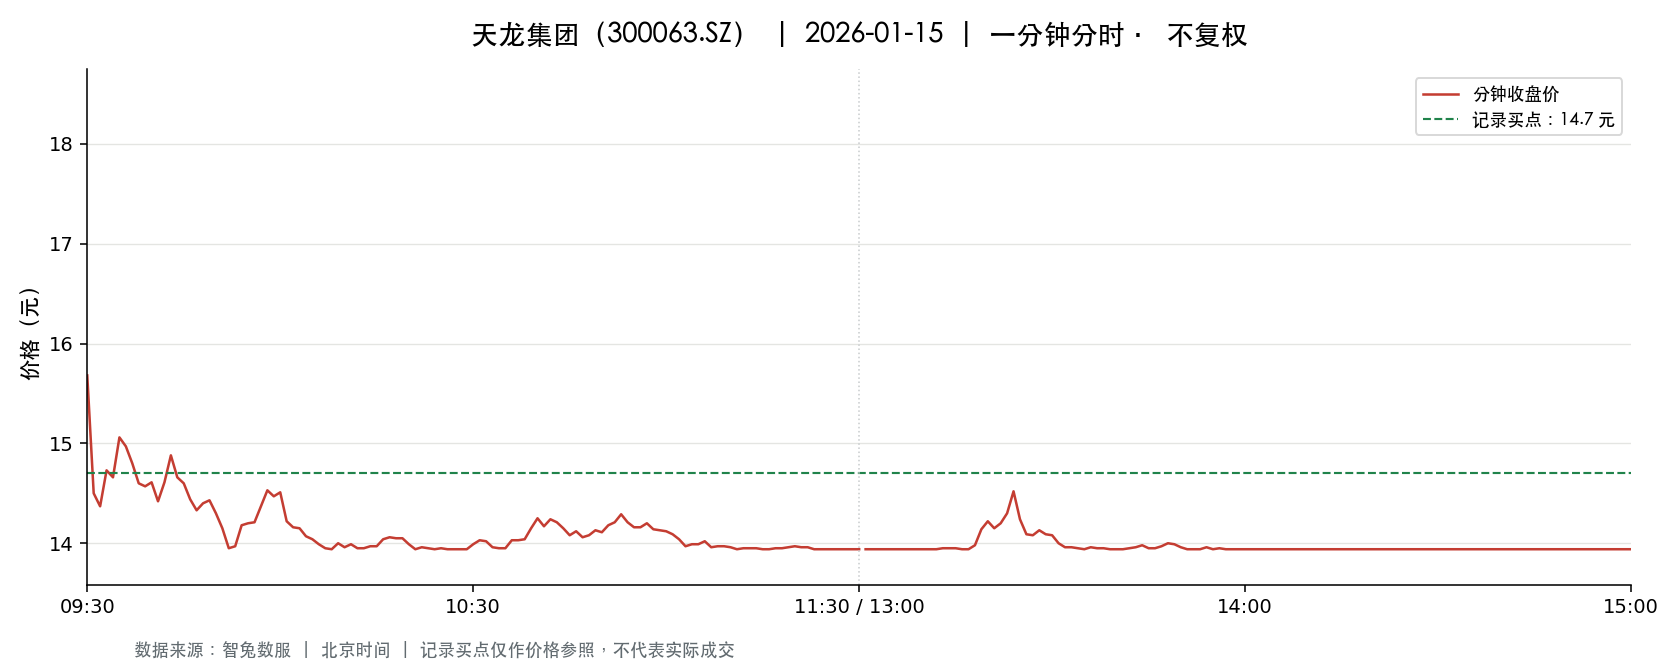

Values plotted in this chart, from the file beside it:
t, o, h, l, c, v, a, pc, sf
2026-01-15 09:30:00, 15.68, 15.68, 15.68, 15.68, 40881, 64101408, 17.43, 0.0
2026-01-15 09:31:00, 15.6, 15.6, 14.49, 14.5, 95064, 143662296, 15.68, 0.0
2026-01-15 09:32:00, 14.46, 14.6, 14.2, 14.37, 110229, 159130683, 14.5, 0.0
2026-01-15 09:33:00, 14.31, 14.73, 14.31, 14.73, 64310, 93315158, 14.37, 0.0
2026-01-15 09:34:00, 14.7, 14.73, 14.55, 14.66, 66888, 98002942, 14.73, 0.0
2026-01-15 09:35:00, 14.63, 15.06, 14.63, 15.06, 30526, 45342434, 14.66, 0.0
2026-01-15 09:36:00, 15.08, 15.12, 14.97, 14.97, 48955, 73808287, 15.06, 0.0
2026-01-15 09:37:00, 14.9, 14.9, 14.8, 14.8, 32924, 48829270, 14.97, 0.0
2026-01-15 09:38:00, 14.77, 14.77, 14.6, 14.6, 28509, 41758522, 14.8, 0.0
2026-01-15 09:39:00, 14.6, 14.6, 14.5, 14.57, 27432, 39858878, 14.6, 0.0
2026-01-15 09:40:00, 14.58, 14.61, 14.54, 14.61, 29609, 43117516, 14.57, 0.0
2026-01-15 09:41:00, 14.62, 14.62, 14.41, 14.42, 38055, 55119738, 14.61, 0.0
2026-01-15 09:42:00, 14.44, 14.61, 14.42, 14.61, 23222, 33687432, 14.42, 0.0
2026-01-15 09:43:00, 14.65, 14.88, 14.65, 14.88, 21986, 32411045, 14.61, 0.0
2026-01-15 09:44:00, 14.86, 14.86, 14.64, 14.66, 27891, 41223064, 14.88, 0.0
2026-01-15 09:45:00, 14.64, 14.69, 14.59, 14.6, 19922, 29158971, 14.66, 0.0
2026-01-15 09:46:00, 14.6, 14.61, 14.44, 14.44, 19520, 28360610, 14.6, 0.0
2026-01-15 09:47:00, 14.43, 14.43, 14.32, 14.33, 25850, 37175162, 14.44, 0.0
2026-01-15 09:48:00, 14.32, 14.4, 14.32, 14.4, 25367, 36376287, 14.33, 0.0
2026-01-15 09:49:00, 14.4, 14.45, 14.38, 14.43, 16695, 24042588, 14.4, 0.0
2026-01-15 09:50:00, 14.4, 14.4, 14.3, 14.3, 19118, 27465145, 14.43, 0.0
2026-01-15 09:51:00, 14.3, 14.32, 14.15, 14.15, 27660, 39400318, 14.3, 0.0
2026-01-15 09:52:00, 14.14, 14.14, 13.94, 13.95, 63784, 89259235, 14.15, 0.0
2026-01-15 09:53:00, 13.95, 13.98, 13.94, 13.97, 61883, 86325845, 13.95, 0.0
2026-01-15 09:54:00, 13.98, 14.18, 13.98, 14.18, 23114, 32489465, 13.97, 0.0
2026-01-15 09:55:00, 14.19, 14.2, 14.1, 14.2, 22161, 31384108, 14.18, 0.0
2026-01-15 09:56:00, 14.2, 14.21, 14.15, 14.21, 16687, 23667673, 14.2, 0.0
2026-01-15 09:57:00, 14.21, 14.37, 14.21, 14.37, 11417, 16318660, 14.21, 0.0
2026-01-15 09:58:00, 14.39, 14.53, 14.39, 14.53, 18643, 26875688, 14.37, 0.0
2026-01-15 09:59:00, 14.53, 14.53, 14.41, 14.47, 22138, 32085137, 14.53, 0.0
2026-01-15 10:00:00, 14.47, 14.51, 14.47, 14.51, 9093, 13175157, 14.47, 0.0
2026-01-15 10:01:00, 14.49, 14.49, 14.22, 14.22, 13293, 19088222, 14.51, 0.0
2026-01-15 10:02:00, 14.23, 14.25, 14.14, 14.16, 10400, 14774971, 14.22, 0.0
2026-01-15 10:03:00, 14.17, 14.23, 14.15, 14.15, 12929, 18354041, 14.16, 0.0
2026-01-15 10:04:00, 14.15, 14.15, 14.07, 14.07, 13203, 18639106, 14.15, 0.0
2026-01-15 10:05:00, 14.07, 14.07, 14.0, 14.04, 14415, 20222522, 14.07, 0.0
2026-01-15 10:06:00, 14.03, 14.03, 13.97, 13.99, 18455, 25831781, 14.04, 0.0
2026-01-15 10:07:00, 13.99, 13.99, 13.95, 13.95, 25656, 35816619, 13.99, 0.0
2026-01-15 10:08:00, 13.95, 13.97, 13.94, 13.94, 22788, 31787724, 13.95, 0.0
2026-01-15 10:09:00, 13.94, 14.0, 13.94, 14.0, 10091, 14092576, 13.94, 0.0
2026-01-15 10:10:00, 14.0, 14.06, 13.96, 13.96, 13696, 19184047, 14.0, 0.0
2026-01-15 10:11:00, 13.97, 14.0, 13.97, 13.99, 7890, 11025284, 13.96, 0.0
2026-01-15 10:12:00, 13.99, 14.04, 13.95, 13.95, 15699, 21947690, 13.99, 0.0
2026-01-15 10:13:00, 13.94, 13.96, 13.94, 13.95, 18514, 25820349, 13.95, 0.0
2026-01-15 10:14:00, 13.95, 13.97, 13.95, 13.97, 7051, 9842543, 13.95, 0.0
2026-01-15 10:15:00, 13.97, 13.98, 13.96, 13.97, 6279, 8772043, 13.97, 0.0
2026-01-15 10:16:00, 13.98, 14.08, 13.98, 14.04, 6775, 9505051, 13.97, 0.0
2026-01-15 10:17:00, 14.03, 14.09, 14.0, 14.06, 6746, 9467979, 14.04, 0.0
2026-01-15 10:18:00, 14.05, 14.06, 14.03, 14.05, 10743, 15088148, 14.06, 0.0
2026-01-15 10:19:00, 14.04, 14.12, 14.04, 14.05, 7710, 10841282, 14.05, 0.0
2026-01-15 10:20:00, 14.05, 14.07, 13.98, 13.99, 9632, 13502430, 14.05, 0.0
2026-01-15 10:21:00, 13.98, 13.98, 13.94, 13.94, 18052, 25184059, 13.99, 0.0
2026-01-15 10:22:00, 13.95, 13.97, 13.94, 13.96, 4973, 6940150, 13.94, 0.0
2026-01-15 10:23:00, 13.95, 13.96, 13.94, 13.95, 7496, 10456503, 13.96, 0.0
2026-01-15 10:24:00, 13.95, 13.96, 13.94, 13.94, 8426, 11751620, 13.95, 0.0
2026-01-15 10:25:00, 13.94, 13.95, 13.94, 13.95, 8061, 11239765, 13.94, 0.0
2026-01-15 10:26:00, 13.95, 13.95, 13.94, 13.94, 10043, 14004261, 13.95, 0.0
2026-01-15 10:27:00, 13.95, 13.95, 13.94, 13.94, 18364, 25602291, 13.94, 0.0
2026-01-15 10:28:00, 13.94, 13.94, 13.94, 13.94, 15852, 22097523, 13.94, 0.0
2026-01-15 10:29:00, 13.94, 13.94, 13.94, 13.94, 8596, 11982824, 13.94, 0.0
... 181 more rows
